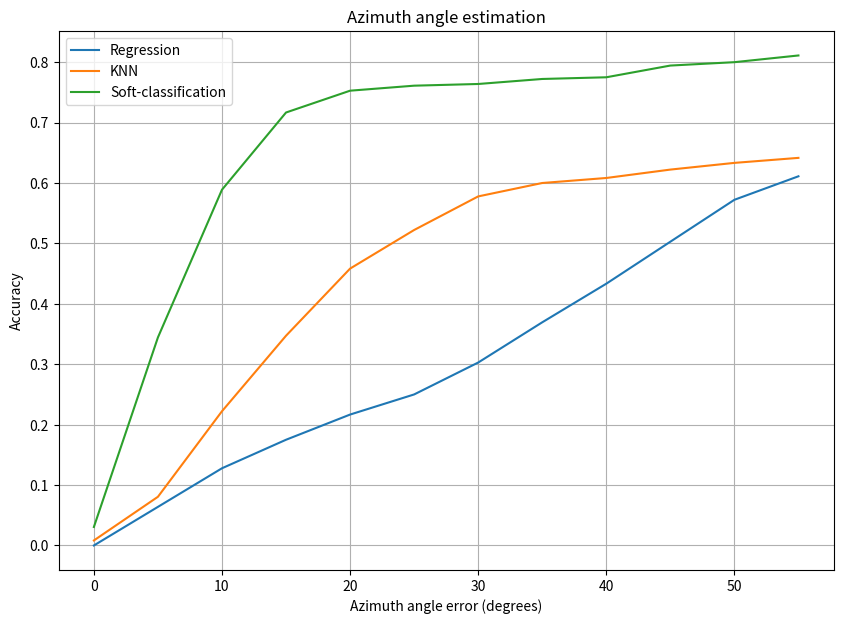

Write the Python code that produced this figure.
import numpy as np
from matplotlib import pyplot as plt

thresholds = [theta for theta in range(0, 60, 5)]

regression = [0.0000, 0.0639,  0.1278 , 0.1750, 0.2167, 0.2500, 0.3028 , 0.3694 , 0.4333 , 0.5028, 0.5722, 0.6111] 
knn = [0.0083, 0.0806, 0.2222, 0.3472, 0.4583, 0.5222, 0.5778, 0.6,  0.6083, 0.6222, 0.6333, 0.6416]
soft_classification = [0.0306, 0.3444, 0.5889, 0.7167, 0.7528, 0.7611, 0.7639, 0.7722, 0.7750, 0.7944, 0.8000,0.8111]

plt.figure(figsize=[10, 7])
plt.title("Azimuth angle estimation")
plt.ylabel("Accuracy")
plt.xlabel("Azimuth angle error (degrees)")

plt.plot(thresholds, regression, label="Regression")
plt.plot(thresholds, knn, label="KNN")
plt.plot(thresholds, soft_classification, label="Soft-classification")
plt.legend(loc="upper left")
plt.grid(True)
plt.savefig("results.png")
